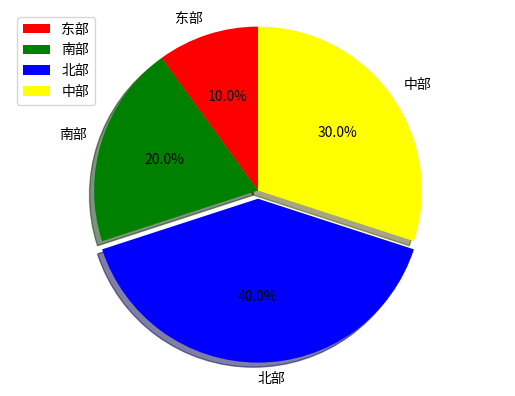

Write Python code to recreate this figure.
import matplotlib.pyplot as plt

labels = ["东部", "南部", "北部", "中部"]
sizes = [5, 10, 20, 15]
colors = ["red", "green", "blue", "yellow"]
explode = (0, 0, 0.05, 0)
plt.pie(sizes,explode = explode,labels = labels,colors = colors,\
    labeldistance = 1.1,autopct = "%3.1f%%",shadow = True,\
    startangle = 90,pctdistance = 0.6)
plt.axis("equal")
plt.legend()
plt.show()
